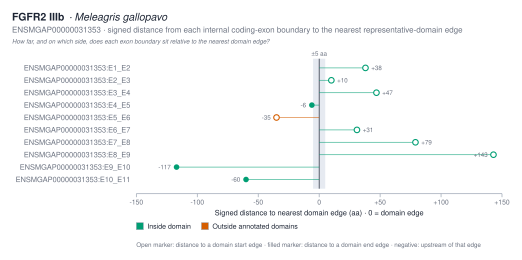

Source data for this figure (header and first rows):
transition	boundary_position_aa	left_exon	right_exon	nearest_domain_instance_id	nearest_domain_accession	nearest_domain_label	nearest_domain_start	nearest_domain_end	nearest_edge	nearest_edge_position	signed_distance_aa	absolute_distance_aa	boundary_class
E1 → E2	103	E1	E2	IPR013098:65-142	IPR013098	Ig1	65	142	start	65	38	38	inside_domain
E2 → E3	167	E2	E3	IPR013098:157-251	IPR013098	Ig2	157	251	start	157	10	10	inside_domain
E3 → E4	204	E3	E4	IPR013098:157-251	IPR013098	Ig2	157	251	start	157	47	47	inside_domain
E4 → E5	245	E4	E5	IPR013098:157-251	IPR013098	Ig2	157	251	end	251	-6	6	inside_domain
E5 → E6	295	E5	E6	IPR001245:330-631	IPR001245	kinase	330	631	start	330	-35	35	outside_annotated_domains
E6 → E7	361	E6	E7	IPR001245:330-631	IPR001245	kinase	330	631	start	330	31	31	inside_domain
E7 → E8	409	E7	E8	IPR001245:330-631	IPR001245	kinase	330	631	start	330	79	79	inside_domain
E8 → E9	473	E8	E9	IPR001245:330-631	IPR001245	kinase	330	631	start	330	143	143	inside_domain
E9 → E10	514	E9	E10	IPR001245:330-631	IPR001245	kinase	330	631	end	631	-117	117	inside_domain
E10 → E11	571	E10	E11	IPR001245:330-631	IPR001245	kinase	330	631	end	631	-60	60	inside_domain
